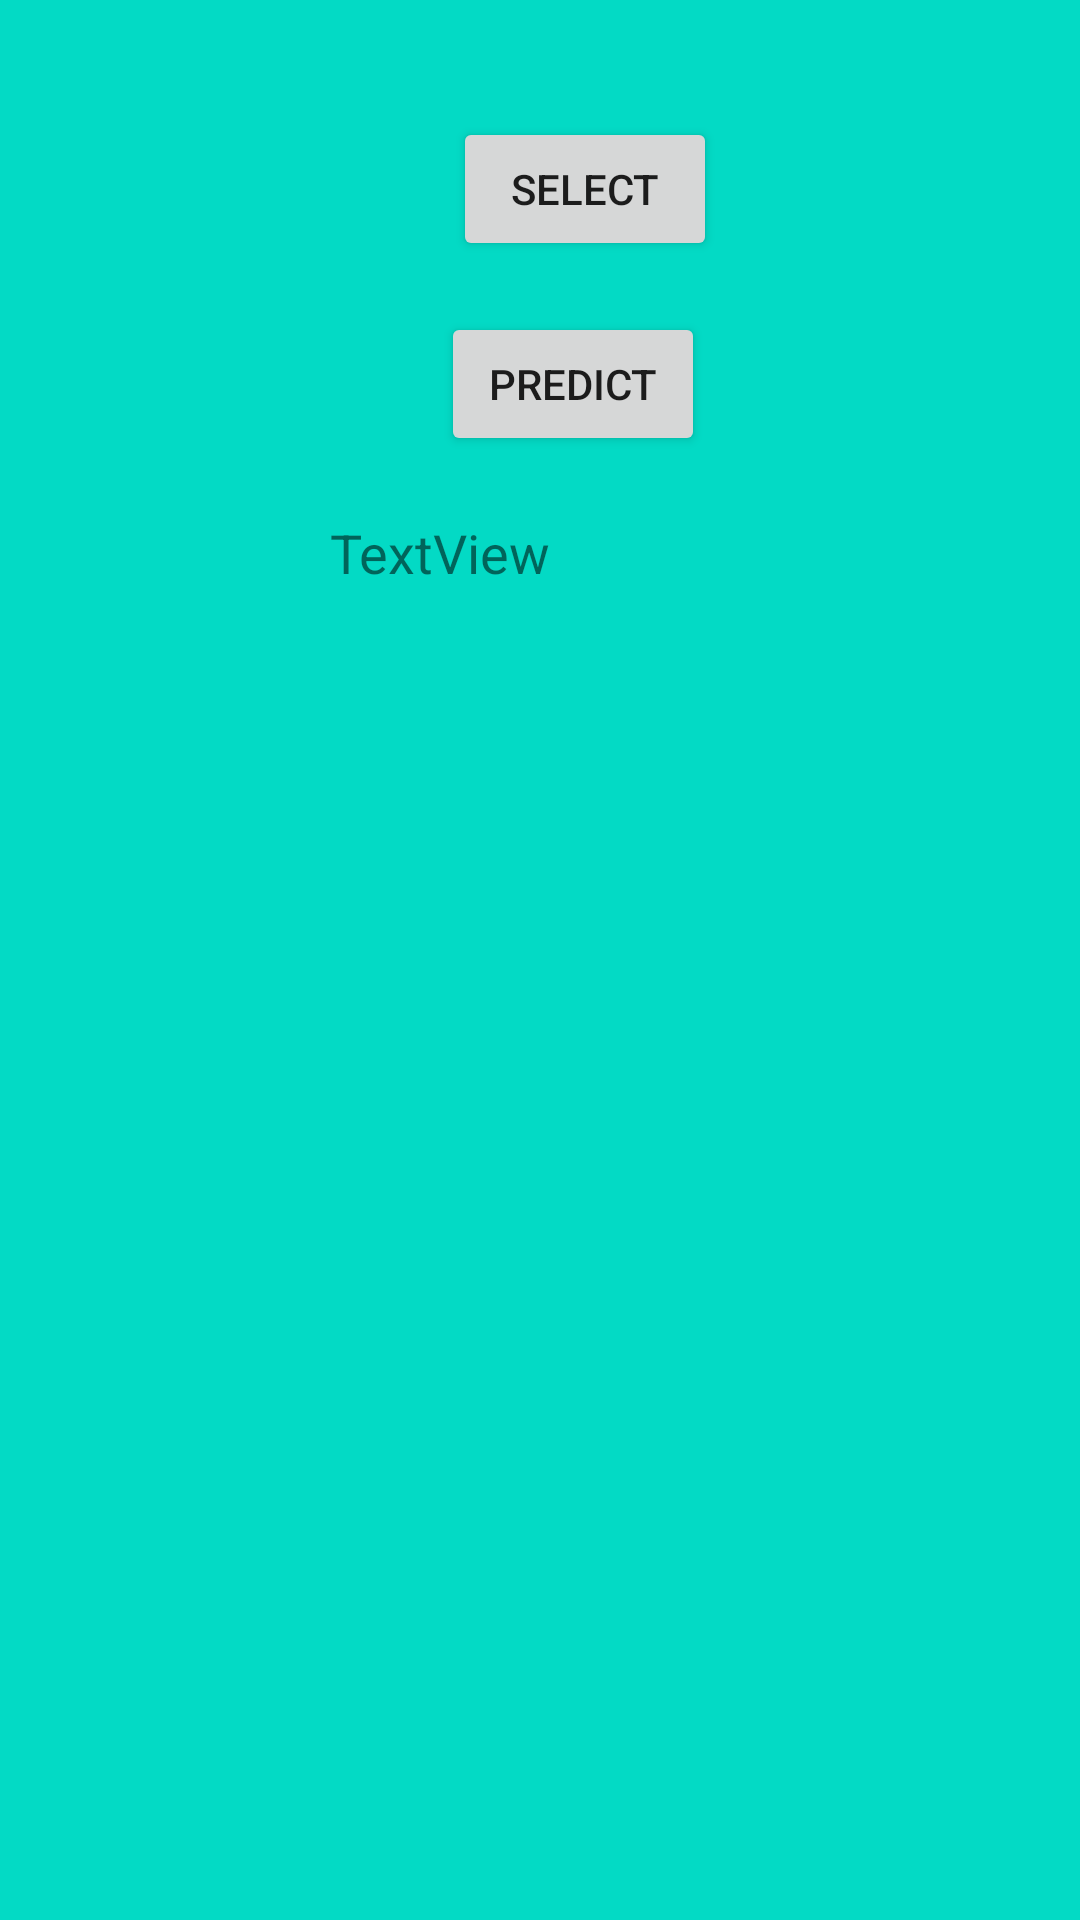

This screen was rendered from an Android layout file. Write that file and the resources it references.
<!-- AndroidManifest.xml: application theme Theme.SMARTFARMAKOPE -->
<!-- res/layout/activity_main.xml -->
<?xml version="1.0" encoding="utf-8"?>
<androidx.constraintlayout.widget.ConstraintLayout xmlns:android="http://schemas.android.com/apk/res/android"
    xmlns:app="http://schemas.android.com/apk/res-auto"
    xmlns:tools="http://schemas.android.com/tools"
    android:layout_width="match_parent"
    android:layout_height="match_parent"
    tools:context=".MainActivity">

    <ImageView
        android:id="@+id/imageView"
        android:layout_width="wrap_content"
        android:layout_height="wrap_content"
        android:layout_marginTop="16dp"
        android:layout_marginBottom="23dp"
        app:layout_constraintBottom_toTopOf="@+id/button"
        app:layout_constraintEnd_toEndOf="parent"
        app:layout_constraintStart_toStartOf="parent"
        app:layout_constraintTop_toTopOf="parent"
        app:layout_constraintWidth_max="128px"
        app:layout_constraintHeight_max="128px"
        tools:srcCompat="@tools:sample/avatars" />

    <Button
        android:id="@+id/button"
        android:layout_width="wrap_content"
        android:layout_height="wrap_content"
        android:layout_marginStart="4dp"
        android:layout_marginBottom="17dp"
        android:text="Select"
        app:layout_constraintBottom_toTopOf="@+id/button2"
        app:layout_constraintStart_toStartOf="@+id/button2"
        app:layout_constraintTop_toBottomOf="@+id/imageView" />

    <Button
        android:id="@+id/button2"
        android:layout_width="wrap_content"
        android:layout_height="wrap_content"
        android:layout_marginEnd="15dp"
        android:layout_marginBottom="20dp"
        android:text="Predict"
        app:layout_constraintBottom_toTopOf="@+id/textView"
        app:layout_constraintEnd_toEndOf="@+id/textView"
        app:layout_constraintTop_toBottomOf="@+id/button" />

    <TextView
        android:id="@+id/textView"
        android:layout_width="140dp"
        android:layout_height="0dp"
        android:layout_marginBottom="189dp"
        android:text="TextView"
        android:textSize="18sp"
        app:layout_constraintBottom_toBottomOf="parent"
        app:layout_constraintEnd_toEndOf="parent"
        app:layout_constraintStart_toStartOf="parent"
        app:layout_constraintTop_toBottomOf="@+id/button2" />
</androidx.constraintlayout.widget.ConstraintLayout>
<!-- resources referenced by this layout -->
<resources>
  <style name="Theme.SMARTFARMAKOPE" parent="Theme.MaterialComponents.DayNight.NoActionBar">
          
          <item name="colorPrimary">@color/purple_500</item>
          <item name="colorPrimaryVariant">@color/purple_700</item>
          <item name="colorOnPrimary">@color/white</item>
          
          <item name="colorSecondary">@color/teal_200</item>
          <item name="colorSecondaryVariant">@color/teal_700</item>
          <item name="colorOnSecondary">@color/black</item>
          
          <item name="android:statusBarColor" tools:targetApi="l">?attr/colorPrimaryVariant</item>
          
          <item name="android:windowBackground">@color/colorAccent</item>
      </style>
  <color name="purple_500">#FF6200EE</color>
  <color name="purple_700">#FF3700B3</color>
  <color name="white">#FFFFFFFF</color>
  <color name="teal_200">#FF03DAC5</color>
  <color name="teal_700">#FF018786</color>
  <color name="black">#FF000000</color>
  <color name="colorAccent">#03DAC5</color>
</resources>
